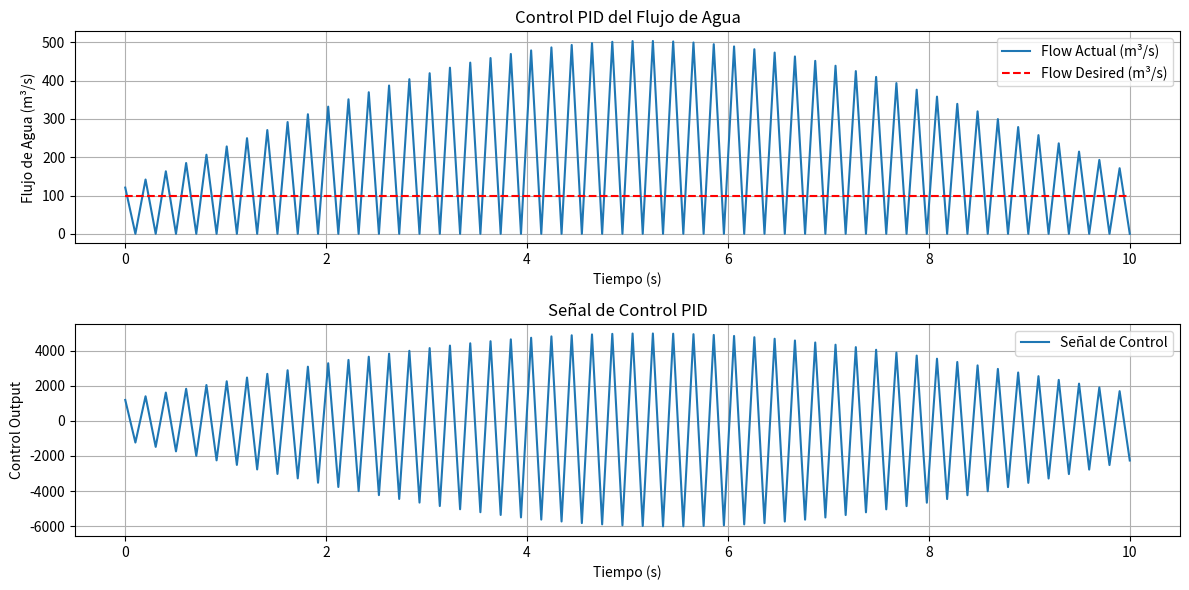

Write Python code to recreate this figure.
import numpy as np
import matplotlib.pyplot as plt

class PIDController:
    def __init__(self, Kp, Ki, Kd, setpoint):
        self.Kp = Kp
        self.Ki = Ki
        self.Kd = Kd
        self.setpoint = setpoint
        self.integral = 0
        self.prev_error = 0

    def update(self, measurement, dt):
        error = self.setpoint - measurement
        self.integral += error * dt
        derivative = (error - self.prev_error) / dt
        output = self.Kp * error + self.Ki * self.integral + self.Kd * derivative
        self.prev_error = error
        return output

# Simulación del control de flujo de agua
time = np.linspace(0, 10, 100)  # Tiempo en segundos
dt = time[1] - time[0]
flow_desired = 100  # Flow rate desired (m³/s)
flow_actual = 0
flow_history = []
control_history = []

pid = PIDController(Kp=2.0, Ki=0.5, Kd=1.0, setpoint=flow_desired)

for t in time:
    control = pid.update(flow_actual, dt)
    # Simulación de la respuesta del sistema (simple integrador)
    flow_actual += control * dt
    flow_actual = max(flow_actual, 0)  # Flow cannot be negative
    flow_history.append(flow_actual)
    control_history.append(control)

# Visualización de resultados
plt.figure(figsize=(12, 6))
plt.subplot(2, 1, 1)
plt.plot(time, flow_history, label='Flow Actual (m³/s)')
plt.plot(time, [flow_desired]*len(time), 'r--', label='Flow Desired (m³/s)')
plt.xlabel('Tiempo (s)')
plt.ylabel('Flujo de Agua (m³/s)')
plt.title('Control PID del Flujo de Agua')
plt.legend()
plt.grid(True)

plt.subplot(2, 1, 2)
plt.plot(time, control_history, label='Señal de Control')
plt.xlabel('Tiempo (s)')
plt.ylabel('Control Output')
plt.title('Señal de Control PID')
plt.legend()
plt.grid(True)

plt.tight_layout()
plt.show()
